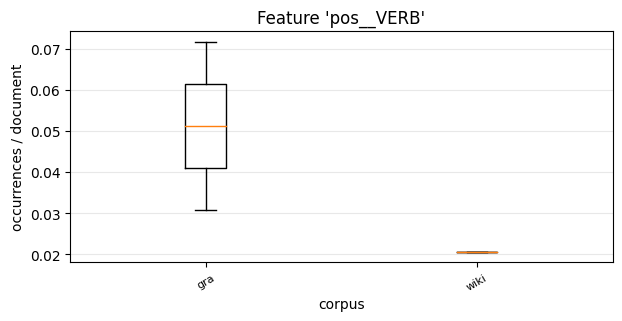

The file beside this chart, header and first rows:
, 0, 1
gra, 0.07172, 0.03086
wiki, , 0.02062
